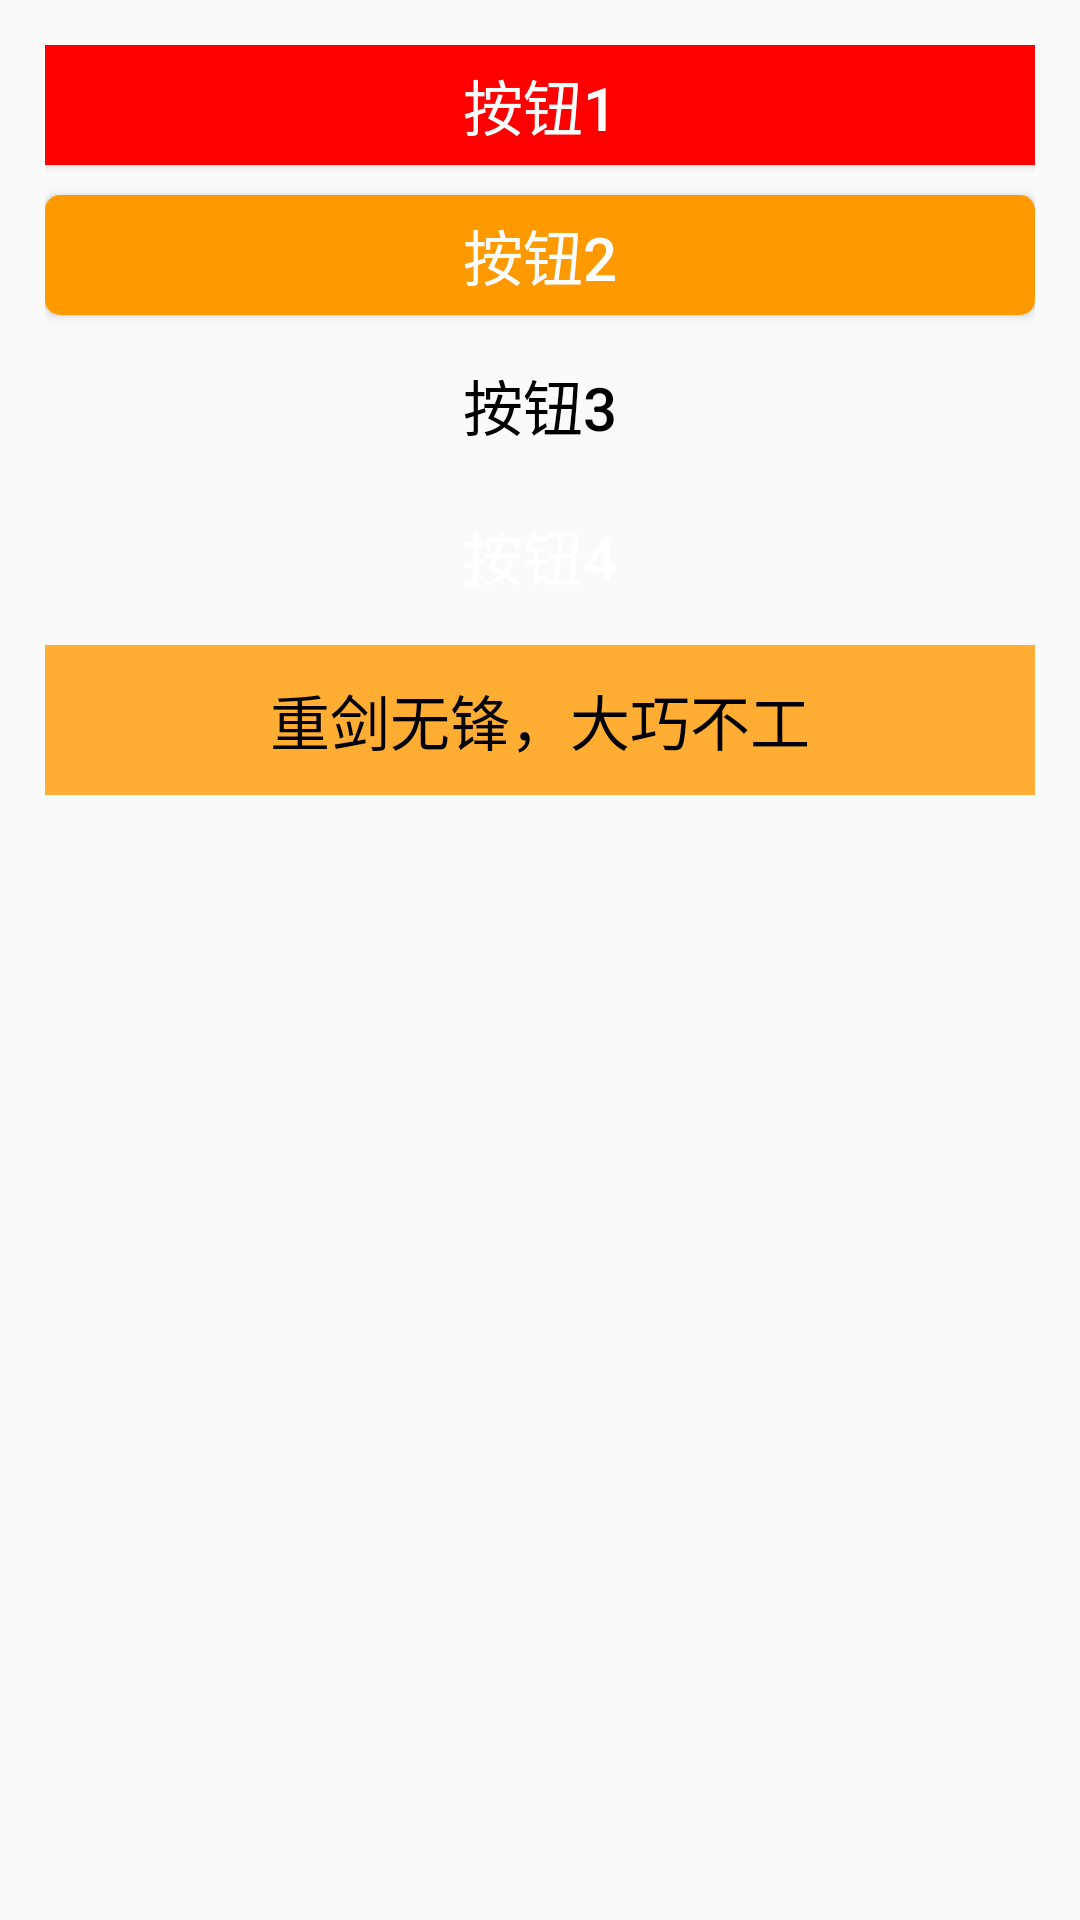

Produce the Android XML layout that renders to this screen, including the resource entries it uses.
<!-- AndroidManifest.xml: application theme AppTheme -->
<!-- res/layout/activity_button.xml -->
<?xml version="1.0" encoding="utf-8"?>
<RelativeLayout xmlns:android="http://schemas.android.com/apk/res/android"
    android:layout_width="match_parent"
    android:layout_height="match_parent"
    android:padding="15dp">
    <Button
        android:id="@+id/btn_1"
        android:layout_width="match_parent"
        android:layout_height="40dp"
        android:text="按钮1"
        android:textSize="20sp"
        android:textColor="#FFFFFF"
        android:background="#FF0000" />
    <Button
        android:id="@+id/btn_2"
        android:layout_width="match_parent"
        android:layout_height="40dp"
        android:text="按钮2"
        android:textSize="20sp"
        android:textColor="#FFFFFF"
        android:background="@drawable/bg_btn2"
        android:layout_below="@id/btn_1"
        android:layout_marginTop="10dp"/>
    <Button
        android:id="@+id/btn_3"
        android:layout_width="match_parent"
        android:layout_height="40dp"
        android:text="按钮3"
        android:textSize="20sp"
        android:textColor="#000000"
        android:background="@drawable/bg_btn3"
        android:layout_below="@id/btn_2"
        android:layout_marginTop="10dp"/>
    <Button
        android:id="@+id/btn_4"
        android:layout_width="match_parent"
        android:layout_height="40dp"
        android:text="按钮4"
        android:textSize="20sp"
        android:textColor="#FFFFFF"
        android:background="@drawable/selector_orange"
        android:onClick="showToast"
        android:layout_below="@id/btn_3"
        android:layout_marginTop="10dp"/>
    <TextView
        android:id="@+id/tv_8"
        android:layout_width="match_parent"
        android:layout_height="50dp"
        android:text="重剑无锋，大巧不工"
        android:textColor="#000000"
        android:textSize="20sp"
        android:layout_below="@id/btn_4"
        android:layout_marginTop="10dp"
        android:background="#FFAD33"
        android:gravity="center"/>


</RelativeLayout>
<!-- resources referenced by this layout -->
<resources>
  <!-- drawable bg_btn2 (drawable) -->
  <?xml version="1.0" encoding="utf-8"?>
  <shape xmlns:android="http://schemas.android.com/apk/res/android"
      android:shape="rectangle">
      <solid
          android:color="#FF9900"/>
  
      <corners
          android:radius="5dp"/>
  
  </shape>
  <style name="AppTheme" parent="Theme.AppCompat.Light.DarkActionBar">
          
          <item name="colorPrimary">@color/colorPrimary</item>
          <item name="colorPrimaryDark">@color/colorPrimaryDark</item>
          <item name="colorAccent">@color/colorAccent</item>
      </style>
  <color name="colorPrimary">#3F51B5</color>
  <color name="colorPrimaryDark">#303F9F</color>
  <color name="colorAccent">#FF4081</color>
</resources>
